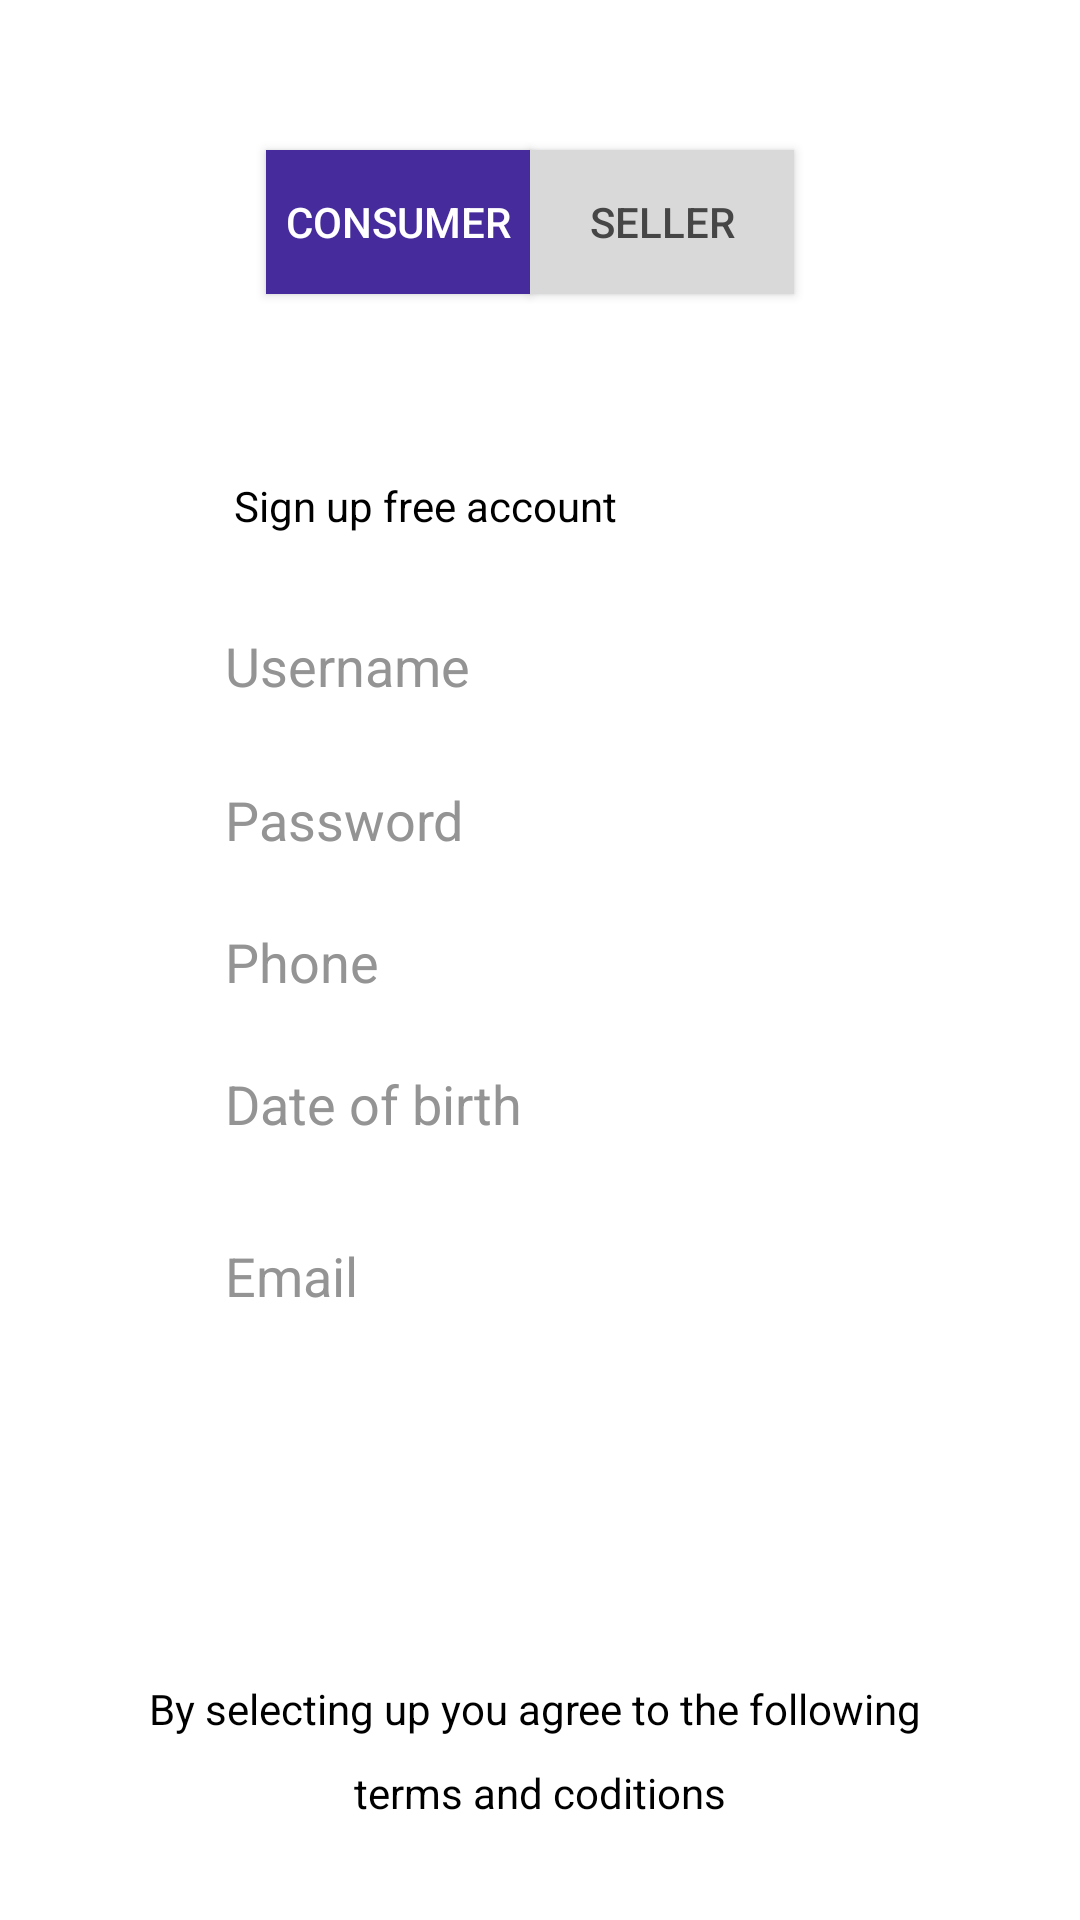

Reconstruct the res/layout file that produces this screen, plus the resources it refers to.
<!-- AndroidManifest.xml: application theme Theme.SplashFoodLoversAppMG -->
<!-- res/layout/activity_signupcost.xml -->
<?xml version="1.0" encoding="utf-8"?>
<androidx.constraintlayout.widget.ConstraintLayout xmlns:android="http://schemas.android.com/apk/res/android"
    xmlns:app="http://schemas.android.com/apk/res-auto"
    xmlns:tools="http://schemas.android.com/tools"
    android:layout_width="match_parent"
    android:layout_height="match_parent"
    android:background="#FFFFFF"
    tools:context=".Signupcost">


    <Button
        android:id="@+id/bncon"
        android:layout_width="wrap_content"
        android:layout_height="wrap_content"
        android:layout_marginStart="103dp"
        android:background="#462B9C"
        android:text="Consumer"
        app:layout_constraintBaseline_toBaselineOf="@+id/btnsel"
        app:layout_constraintEnd_toStartOf="@+id/btnsel"
        app:layout_constraintStart_toStartOf="parent" />

    <Button
        android:id="@+id/btnsel"
        android:layout_width="wrap_content"
        android:layout_height="wrap_content"
        android:layout_marginTop="49dp"
        android:layout_marginEnd="110dp"
        android:layout_marginBottom="60dp"
        android:background="#D9D9D9"
        android:text="Seller"
        android:textColor="#474646"
        app:layout_constraintBottom_toTopOf="@+id/tvsignupcon"
        app:layout_constraintEnd_toEndOf="parent"
        app:layout_constraintStart_toEndOf="@+id/bncon"
        app:layout_constraintTop_toTopOf="parent" />

    <Button
        android:id="@+id/btnsignsel"
        android:layout_width="wrap_content"
        android:layout_height="wrap_content"
        android:layout_marginStart="77dp"
        android:layout_marginEnd="79dp"
        android:layout_marginBottom="53dp"
        android:background="@drawable/rectsignup"
        android:text="Sign up"
        app:layout_constraintBottom_toTopOf="@+id/tvcondcon"
        app:layout_constraintEnd_toEndOf="@+id/edtemailsel"
        app:layout_constraintStart_toStartOf="@+id/tvcondcon"
        app:layout_constraintTop_toBottomOf="@+id/edtemailsel" />

    <TextView
        android:id="@+id/tvsignupcon"
        android:layout_width="wrap_content"
        android:layout_height="wrap_content"
        android:layout_marginStart="3dp"
        android:layout_marginBottom="31dp"
        android:text="Sign up free account"
        android:textColor="#000000"
        app:layout_constraintBottom_toTopOf="@+id/edtrucsel"
        app:layout_constraintStart_toStartOf="@+id/edtrucsel"
        app:layout_constraintTop_toBottomOf="@+id/btnsel" />

    <TextView
        android:id="@+id/tvcondcon"
        android:layout_width="wrap_content"
        android:layout_height="wrap_content"
        android:layout_marginBottom="8dp"
        android:text="By selecting up you agree to the following "
        android:textColor="#000000"
        app:layout_constraintBottom_toTopOf="@+id/tvtermscon"
        app:layout_constraintEnd_toEndOf="parent"
        app:layout_constraintStart_toStartOf="parent"
        app:layout_constraintTop_toBottomOf="@+id/btnsignsel" />

    <TextView
        android:id="@+id/tvtermscon"
        android:layout_width="wrap_content"
        android:layout_height="wrap_content"
        android:layout_marginBottom="32dp"
        android:text="terms and coditions"
        android:textColor="#000000"
        app:layout_constraintBottom_toBottomOf="parent"
        app:layout_constraintEnd_toEndOf="@+id/tvcondcon"
        app:layout_constraintStart_toStartOf="@+id/tvcondcon"
        app:layout_constraintTop_toBottomOf="@+id/tvcondcon" />

    <EditText
        android:id="@+id/edtphonesel"
        android:layout_width="wrap_content"
        android:layout_height="wrap_content"
        android:layout_marginBottom="22dp"
        android:background="@drawable/rectext1"
        android:ems="10"
        android:inputType="text"
        android:text="Phone"
        android:textColor="#949494"
        app:layout_constraintBottom_toTopOf="@+id/edtdatesel"
        app:layout_constraintStart_toStartOf="@+id/edtpsswsel"
        app:layout_constraintTop_toBottomOf="@+id/edtpsswsel" />

    <EditText
        android:id="@+id/edtemailsel"
        android:layout_width="wrap_content"
        android:layout_height="wrap_content"
        android:layout_marginBottom="20dp"
        android:background="@drawable/rectext1"
        android:ems="10"
        android:inputType="text"
        android:text="Email"
        android:textColor="#949494"
        app:layout_constraintBottom_toTopOf="@+id/btnsignsel"
        app:layout_constraintStart_toStartOf="@+id/edtdatesel"
        app:layout_constraintTop_toBottomOf="@+id/edtdatesel" />

    <EditText
        android:id="@+id/edtrucsel"
        android:layout_width="wrap_content"
        android:layout_height="wrap_content"
        android:layout_marginBottom="26dp"
        android:background="@drawable/rectext1"
        android:ems="10"
        android:inputType="text"
        android:text="Username"
        android:textColor="#949494"
        app:layout_constraintBottom_toTopOf="@+id/edtpsswsel"
        app:layout_constraintEnd_toEndOf="parent"
        app:layout_constraintStart_toStartOf="parent"
        app:layout_constraintTop_toBottomOf="@+id/tvsignupcon" />

    <EditText
        android:id="@+id/edtdatesel"
        android:layout_width="wrap_content"
        android:layout_height="wrap_content"
        android:layout_marginBottom="32dp"
        android:background="@drawable/rectext1"
        android:ems="10"
        android:inputType="text"
        android:text="Date of birth"
        android:textColor="#949494"
        app:layout_constraintBottom_toTopOf="@+id/edtemailsel"
        app:layout_constraintStart_toStartOf="@+id/edtphonesel"
        app:layout_constraintTop_toBottomOf="@+id/edtphonesel" />

    <EditText
        android:id="@+id/edtpsswsel"
        android:layout_width="wrap_content"
        android:layout_height="wrap_content"
        android:layout_marginBottom="22dp"
        android:background="@drawable/rectext1"
        android:ems="10"
        android:inputType="text"
        android:text="Password"
        android:textColor="#949494"
        app:layout_constraintBottom_toTopOf="@+id/edtphonesel"
        app:layout_constraintStart_toStartOf="@+id/edtrucsel"
        app:layout_constraintTop_toBottomOf="@+id/edtrucsel" />

</androidx.constraintlayout.widget.ConstraintLayout>
<!-- resources referenced by this layout -->
<resources>
  <style name="Theme.SplashFoodLoversAppMG" parent="Base.Theme.SplashFoodLoversAppMG" />
  <style name="Base.Theme.SplashFoodLoversAppMG" parent="Theme.Design.NoActionBar">
          
          
      </style>
</resources>
